Run: headless pygame with SDL's dummy video driver; simulated clock (each Clock.tick advances the game by its frame time, no real sleeping); random seed 0; keys injected as events and as key.get_pressed() state; no mouse input.
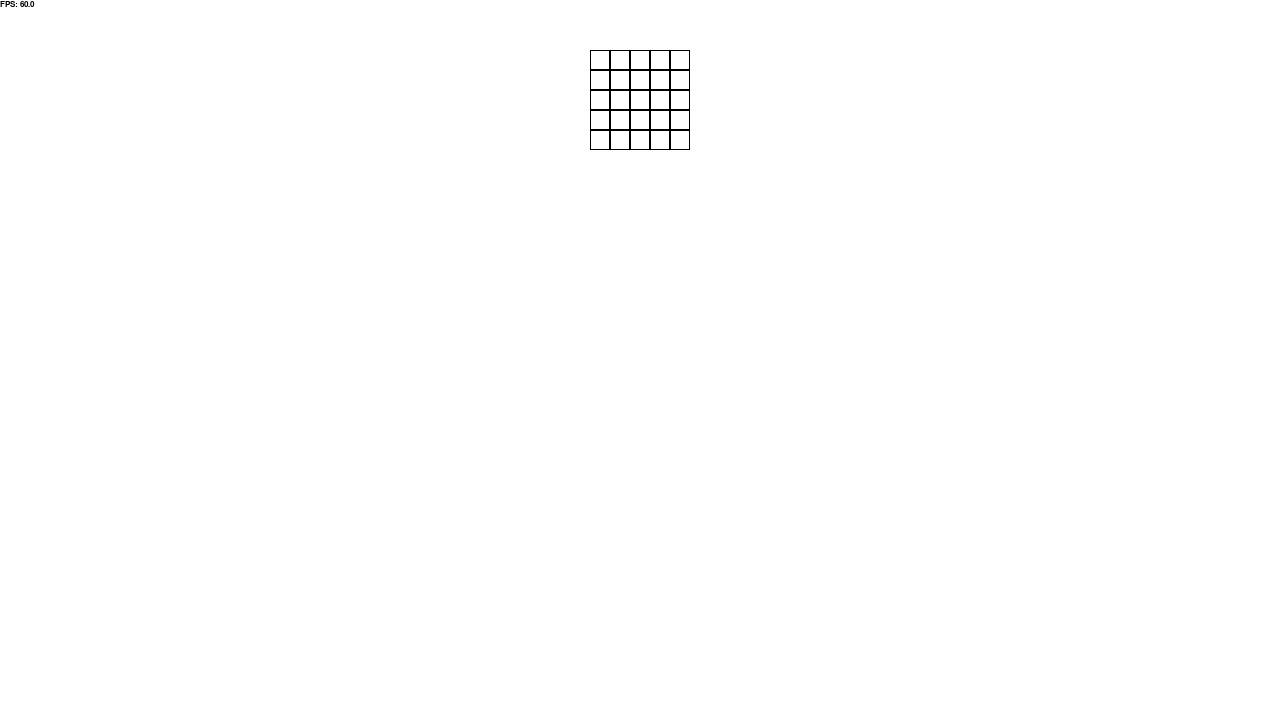
Frame 1 of 4 · flips 1–60 · no input
Frame 2 of 4 · flips 61–180 · tapped SPACE, RETURN · held RIGHT (→), D · screen unchanged from frame 1, image omitted
Frame 3 of 4 · flips 181–300 · held DOWN (↓), S · screen unchanged from frame 2, image omitted
Frame 4 of 4 · flips 301–420 · held LEFT (←), A, UP (↑), W · screen unchanged from frame 3, image omitted

The pygame program that drew these frames:

import pygame
from pygame.locals import *
import sys

pygame

pygame.init()
WINDOW_TITLE = "Basic Controls"
MAX_FPS = 120
BG_COLOR = (255, 255, 255)
SCREEN_WIDTH = 1280
SCREEN_HEIGHT = 720
SCREEN = pygame.display.set_mode((1280, 720))
SCREEN.fill(BG_COLOR)
CLOCK = pygame.time.Clock()
FONT = pygame.font.SysFont("Arial", 12)
RUNNING = True
DELTA_TIME = 0

pygame.display.set_caption(WINDOW_TITLE)


def hud_debug(screen: pygame.Surface) -> None:
    text = FONT.render(
        f"FPS: {round(CLOCK.get_fps(), 2)}",
        True,
        (0, 0, 0),
        BG_COLOR,
    )
    screen.blit(text, (0, 0))


def draw_board(
    row=10,
    col=10,
    width=20,
    height=20,
    color: Color = (255, 255, 255),
) -> pygame.Surface:
    board_surface = pygame.Surface(size=(row * width, col * height))
    board_surface.fill(BG_COLOR)
    for x in range(row):
        for y in range(col):
            rect = pygame.Rect(x * width, y * height, width, height)
            pygame.draw.rect(board_surface, color, rect, 1)

    return board_surface


def main():
    board_row = 5
    board_col = 5

    while RUNNING:
        for event in pygame.event.get():
            if event.type == QUIT:
                pygame.quit()
                sys.exit()
            if event.type == pygame.KEYUP:
                if event.key == pygame.K_PAGEUP:
                    board_row += 1
                    board_col += 1
                if event.key == pygame.K_PAGEDOWN:
                    if board_row - 1 > 0 and board_col - 1 > 0:
                        SCREEN.fill(BG_COLOR)
                        board_row -= 1
                        board_col -= 1

        hud_debug(SCREEN)

        board = draw_board(row=board_row, col=board_col, color=(0, 0, 0))

        SCREEN.blit(board, ((SCREEN_WIDTH / 2) - (board.get_width() / 2), 50))

        CLOCK.tick(MAX_FPS)

        pygame.display.update()


if __name__ == "__main__":
    main()
